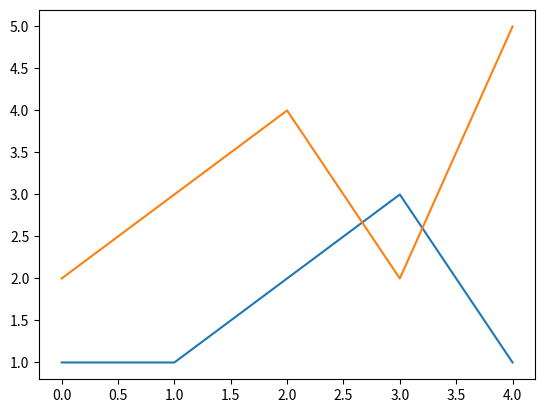

Generate this figure with matplotlib:
import matplotlib.pyplot as plt

rescaling     = lambda x : (x - .5) * 2.
rescaling_inv = lambda x : .5 * x  + .5

def plot_train_val(train_losses, val_losses, filename):
    plt.plot(train_losses)
    plt.plot(val_losses)
    plt.savefig(filename)

if __name__ == '__main__':
    plot_train_val([1,1,2,3,1], [2,3,4,2,5], "out.jpg")
